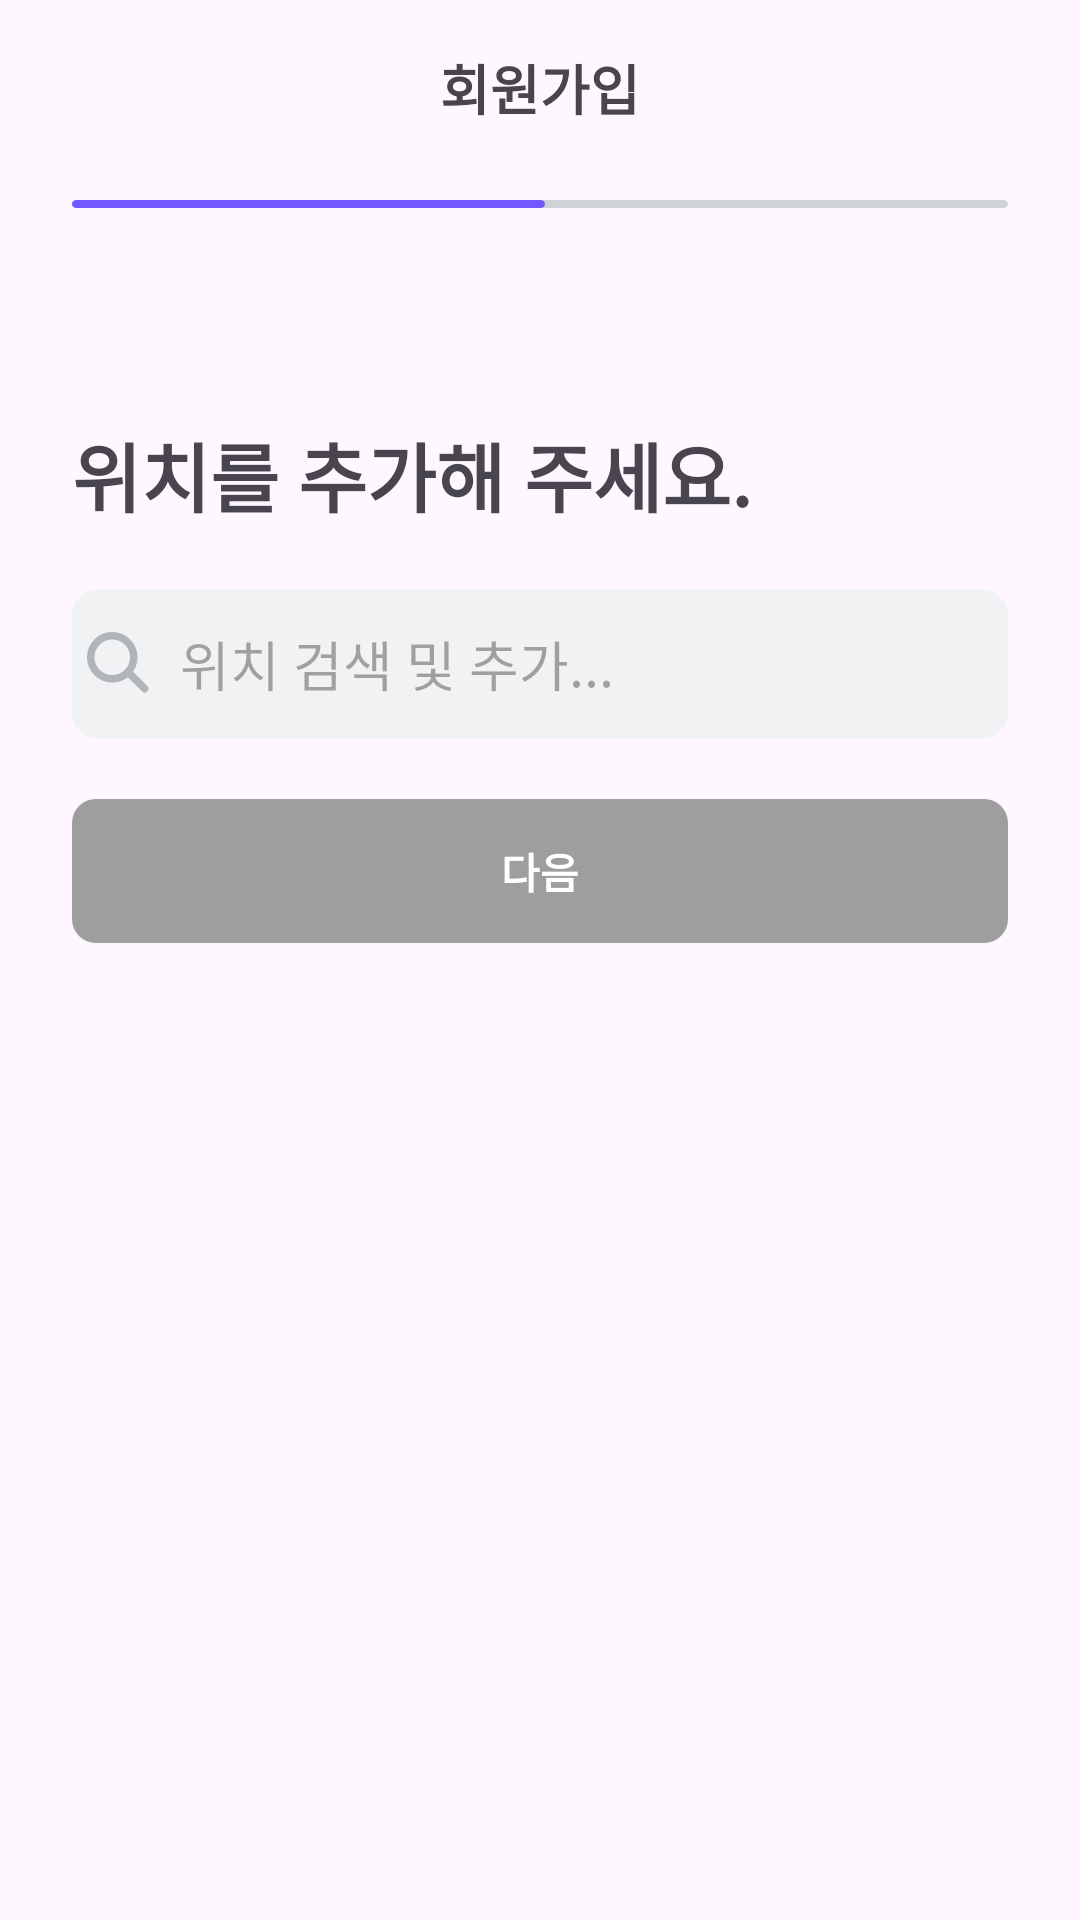

Here is an Android app screen rendered from its layout file. Give the layout XML and the strings, colors and styles it references.
<!-- AndroidManifest.xml: application theme Theme.Appsolve_FE -->
<!-- res/layout/login_activity_sign_up_location.xml -->
<?xml version="1.0" encoding="utf-8"?>
<androidx.constraintlayout.widget.ConstraintLayout xmlns:android="http://schemas.android.com/apk/res/android"
    xmlns:app="http://schemas.android.com/apk/res-auto"
    xmlns:tools="http://schemas.android.com/tools"
    android:id="@+id/main"
    android:layout_width="match_parent"
    android:layout_height="match_parent"
    tools:context=".LoginSignUpLocationActivity">

    <LinearLayout
        android:layout_width="match_parent"
        android:layout_height="wrap_content"
        android:orientation="vertical"
        tools:ignore="MissingConstraints">

        <LinearLayout
            android:layout_width="match_parent"
            android:layout_height="wrap_content"
            android:orientation="horizontal"
            android:padding="16dp"
            android:gravity="center">

            <ImageView
                android:id="@+id/backBtn"
                android:layout_width="24dp"
                android:layout_height="24dp"
                android:layout_marginLeft="15dp"
                android:src="@drawable/back"/>

            <TextView
                android:layout_width="330dp"
                android:layout_height="match_parent"
                android:text="회원가입"
                android:textSize="18sp"
                android:textStyle="bold"
                android:gravity="center"/>

            <ImageView
                android:id="@+id/closeBtn"
                android:layout_width="24dp"
                android:layout_height="24dp"
                android:layout_marginRight="15dp"
                android:src="@drawable/xbtn"/>
        </LinearLayout>



        <FrameLayout
            android:layout_width="match_parent"
            android:layout_height="wrap_content"
            android:layout_marginTop="10dp"
            android:paddingHorizontal="24dp">

            <ImageView
                android:layout_width="wrap_content"
                android:layout_height="match_parent"
                android:src="@drawable/location_line"/>
        </FrameLayout>

        <LinearLayout
            android:layout_width="match_parent"
            android:layout_height="wrap_content"
            android:orientation="vertical"
            android:paddingHorizontal="24dp">

            <TextView
                android:layout_width="wrap_content"
                android:layout_height="wrap_content"
                android:text="위치를 추가해 주세요."
                android:textSize="25sp"
                android:textStyle="bold"
                android:layout_marginTop="70dp"/>

            <EditText
                android:id="@+id/locationSearchEditText"
                android:layout_width="match_parent"
                android:layout_height="50dp"
                android:hint="위치 검색 및 추가..."
                android:drawableStart="@drawable/search_icon"
                android:drawablePadding="10dp"
                android:background="@drawable/location_search_background"
                android:layout_marginTop="20dp"
                android:clickable="true"
                android:focusable="false"
                android:padding="5dp"/>

            <Button
                android:id="@+id/locationBtnNext"
                android:layout_width="match_parent"
                android:layout_height="wrap_content"
                android:text="다음"
                android:textColor="@color/white"
                android:background="@drawable/rounded_nextbtn_selector"
                android:textStyle="bold"
                android:padding="11dp"
                android:enabled="false"
                android:layout_marginTop="20dp"/>


        </LinearLayout>

    </LinearLayout>

</androidx.constraintlayout.widget.ConstraintLayout>
<!-- resources referenced by this layout -->
<resources>
  <color name="white">#FFFFFFFF</color>
  <!-- drawable back (drawable) -->
  <vector xmlns:android="http://schemas.android.com/apk/res/android"
      android:width="16dp"
      android:height="27dp"
      android:viewportWidth="16"
      android:viewportHeight="27">
      <path
          android:pathData="M14,1.5L2,13.5L13.5,25"
          android:strokeWidth="2.5"
          android:fillColor="#00000000"
          android:strokeColor="#000000"
          android:strokeLineCap="round"/>
  </vector>
  <!-- drawable location_line (drawable) -->
  <vector xmlns:android="http://schemas.android.com/apk/res/android"
      android:width="432dp"
      android:height="4dp"
      android:viewportWidth="432"
      android:viewportHeight="4">
    <path
        android:pathData="M2,0L430,0A2,2 0,0 1,432 2L432,2A2,2 0,0 1,430 4L2,4A2,2 0,0 1,0 2L0,2A2,2 0,0 1,2 0z"
        android:fillColor="#CFD2D7"/>
    <path
        android:pathData="M2,0L216.31,0A2,2 0,0 1,218.31 2L218.31,2A2,2 0,0 1,216.31 4L2,4A2,2 0,0 1,0 2L0,2A2,2 0,0 1,2 0z"
        android:fillColor="#7158FF"/>
  </vector>
  <!-- drawable location_search_background (drawable) -->
  <?xml version="1.0" encoding="utf-8"?>
  <shape xmlns:android="http://schemas.android.com/apk/res/android">
      <solid android:color="#F1F2F3"/> 
      <corners android:radius="8dp"/> 
      <stroke
          android:width="2dp"
          android:color="#F1F2F3"/> 
  
  </shape>
  <!-- drawable rounded_nextbtn_selector (drawable) -->
  <?xml version="1.0" encoding="utf-8"?>
  <selector xmlns:android="http://schemas.android.com/apk/res/android">
  
      <item android:state_enabled="true">
          <shape>
              <solid android:color="@color/purple"/>
              <corners android:radius="8dp"/>
          </shape>
      </item>
  
      <item android:state_enabled="false">
          <shape>
              <solid android:color="@color/gray_9E9E9E"/>
              <corners android:radius="8dp"/>
          </shape>
      </item>
  </selector>
  <!-- drawable search_icon (drawable) -->
  <vector xmlns:android="http://schemas.android.com/apk/res/android"
      android:width="21dp"
      android:height="21dp"
      android:viewportWidth="21"
      android:viewportHeight="21">
    <path
        android:pathData="M8.424,8.424m-7.174,0a7.174,7.174 0,1 1,14.349 0a7.174,7.174 0,1 1,-14.349 0"
        android:strokeWidth="2.5"
        android:fillColor="#00000000"
        android:strokeColor="#B1B5BA"/>
    <path
        android:pathData="M14.207,13.874L19.207,18.874"
        android:strokeWidth="2.5"
        android:fillColor="#00000000"
        android:strokeColor="#B1B5BA"
        android:strokeLineCap="round"/>
  </vector>
  <!-- drawable xbtn (drawable) -->
  <vector xmlns:android="http://schemas.android.com/apk/res/android"
      android:width="26dp"
      android:height="26dp"
      android:viewportWidth="26"
      android:viewportHeight="26">
  
    <path
        android:pathData="M2,2L24,24"
        android:strokeWidth="2.5"
        android:fillColor="#00000000"
        android:strokeColor="#BBBBBB"
        android:strokeLineCap="round"/>
    <path
        android:pathData="M2,24L24,2"
        android:strokeWidth="2.5"
        android:fillColor="#00000000"
        android:strokeColor="#BBBBBB"
        android:strokeLineCap="round"/>
  </vector>
  <style name="Theme.Appsolve_FE" parent="Base.Theme.Appsolve_FE" />
  <color name="purple">#7158FF</color>
  <color name="gray_9E9E9E">#9E9E9E</color>
  <style name="Base.Theme.Appsolve_FE" parent="Theme.Material3.DayNight.NoActionBar">
          
          
      </style>
</resources>
